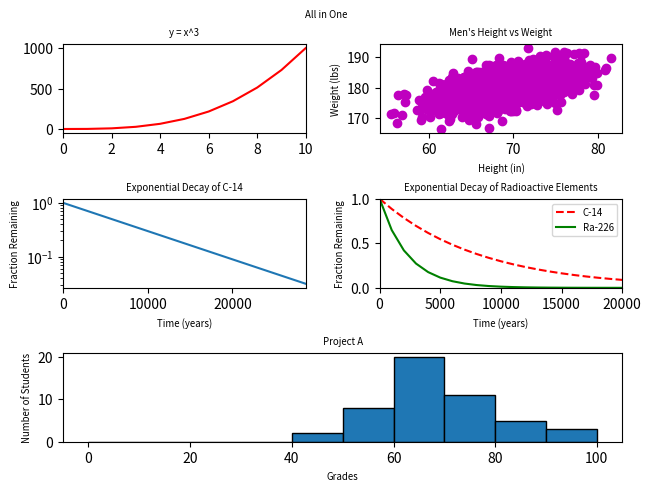

The script that saved this image:
#!/usr/bin/env python3
import numpy as np
import matplotlib.pyplot as plt

y0 = np.arange(0, 11) ** 3

mean = [69, 0]
cov = [[15, 8], [8, 15]]
np.random.seed(5)
x1, y1 = np.random.multivariate_normal(mean, cov, 2000).T
y1 += 180

x2 = np.arange(0, 28651, 5730)
r2 = np.log(0.5)
t2 = 5730
y2 = np.exp((r2 / t2) * x2)

x3 = np.arange(0, 21000, 1000)
r3 = np.log(0.5)
t31 = 5730
t32 = 1600
y31 = np.exp((r3 / t31) * x3)
y32 = np.exp((r3 / t32) * x3)

np.random.seed(5)
student_grades = np.random.normal(68, 15, 50)

fig = plt.figure(constrained_layout=True)
gs = fig.add_gridspec(3, 2)

# Top left
ax0 = fig.add_subplot(gs[0, 0])
ax0.plot(np.arange(0, 11), y0, 'r-')
ax0.set_xlim(0, 10)
ax0.set_title('y = x^3', fontsize='x-small')

# Top right
ax1 = fig.add_subplot(gs[0, 1])
ax1.scatter(x1, y1, color='m')
ax1.set_title("Men's Height vs Weight", fontsize='x-small')
ax1.set_xlabel("Height (in)", fontsize='x-small')
ax1.set_ylabel("Weight (lbs)", fontsize='x-small')

# Middle left
ax2 = fig.add_subplot(gs[1, 0])
ax2.plot(x2, y2)
ax2.set_yscale('log')
ax2.set_xlim(0, 28650)
ax2.set_title('Exponential Decay of C-14', fontsize='x-small')
ax2.set_xlabel('Time (years)', fontsize='x-small')
ax2.set_ylabel('Fraction Remaining', fontsize='x-small')

# Middle right
ax3 = fig.add_subplot(gs[1, 1])
ax3.plot(x3, y31, 'r--', label='C-14')
ax3.plot(x3, y32, 'g-', label='Ra-226')
ax3.set_xlim(0, 20000)
ax3.set_ylim(0, 1)
ax3.set_title('Exponential Decay of Radioactive Elements', fontsize='x-small')
ax3.set_xlabel('Time (years)', fontsize='x-small')
ax3.set_ylabel('Fraction Remaining', fontsize='x-small')
ax3.legend(fontsize='x-small', loc='upper right')

# Bottom (spans both columns)
ax4 = fig.add_subplot(gs[2, :])
ax4.hist(student_grades, bins=range(0, 101, 10), edgecolor='black')
ax4.set_title('Project A', fontsize='x-small')
ax4.set_xlabel('Grades', fontsize='x-small')
ax4.set_ylabel('Number of Students', fontsize='x-small')

fig.suptitle('All in One', fontsize='x-small')
plt.show()
